Labelled photos from "splits", an image-classification folder in meetarora19/LiverAI. The possible labels are: normal, tumor.

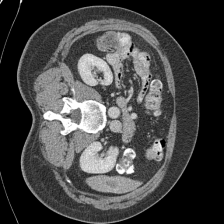
Label: tumor

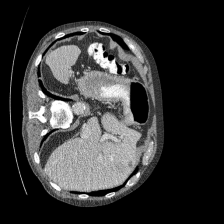
Label: tumor

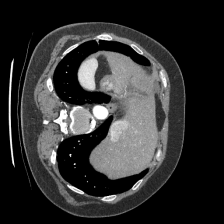
Label: normal

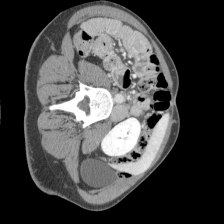
Label: normal

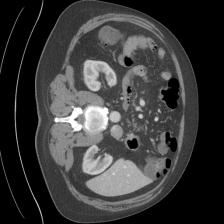
Label: normal

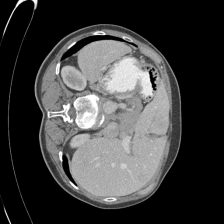
Label: tumor
